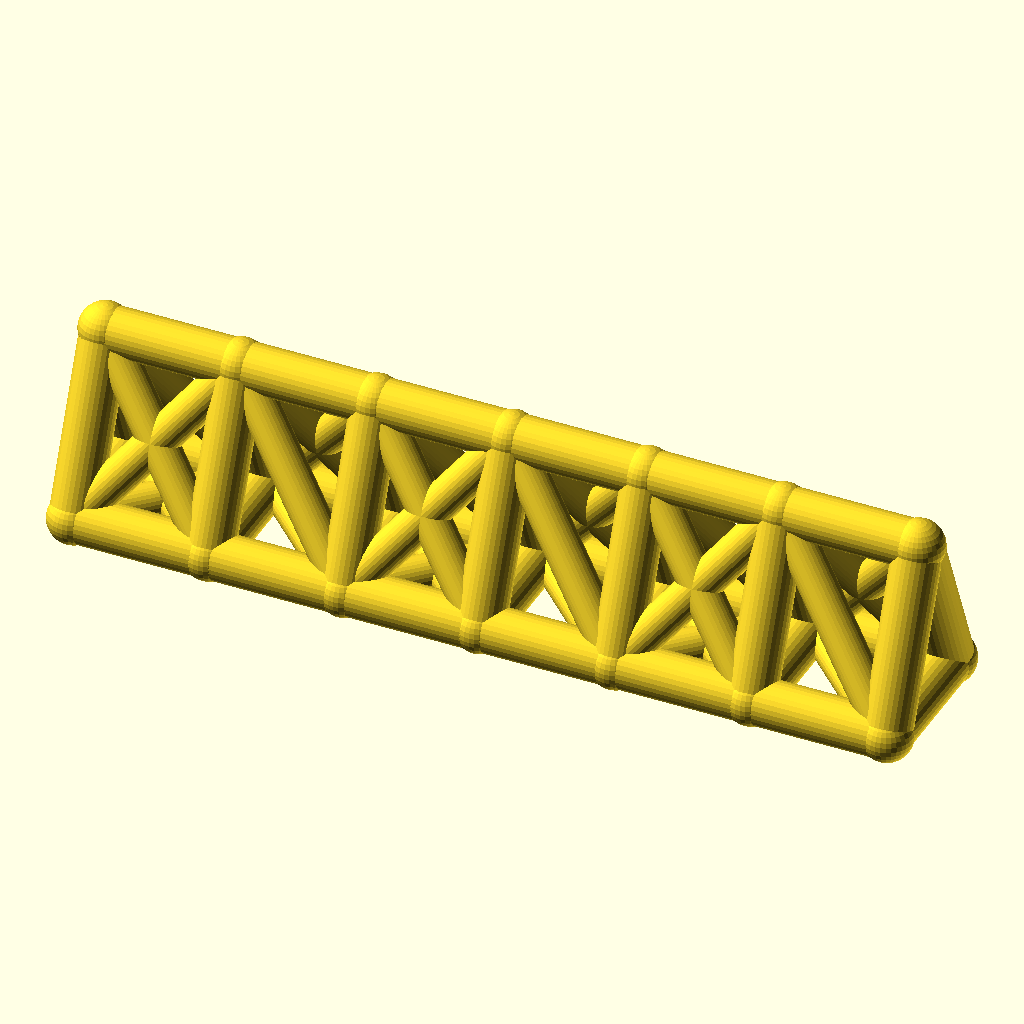
Cell 1: the model at its default parameters.
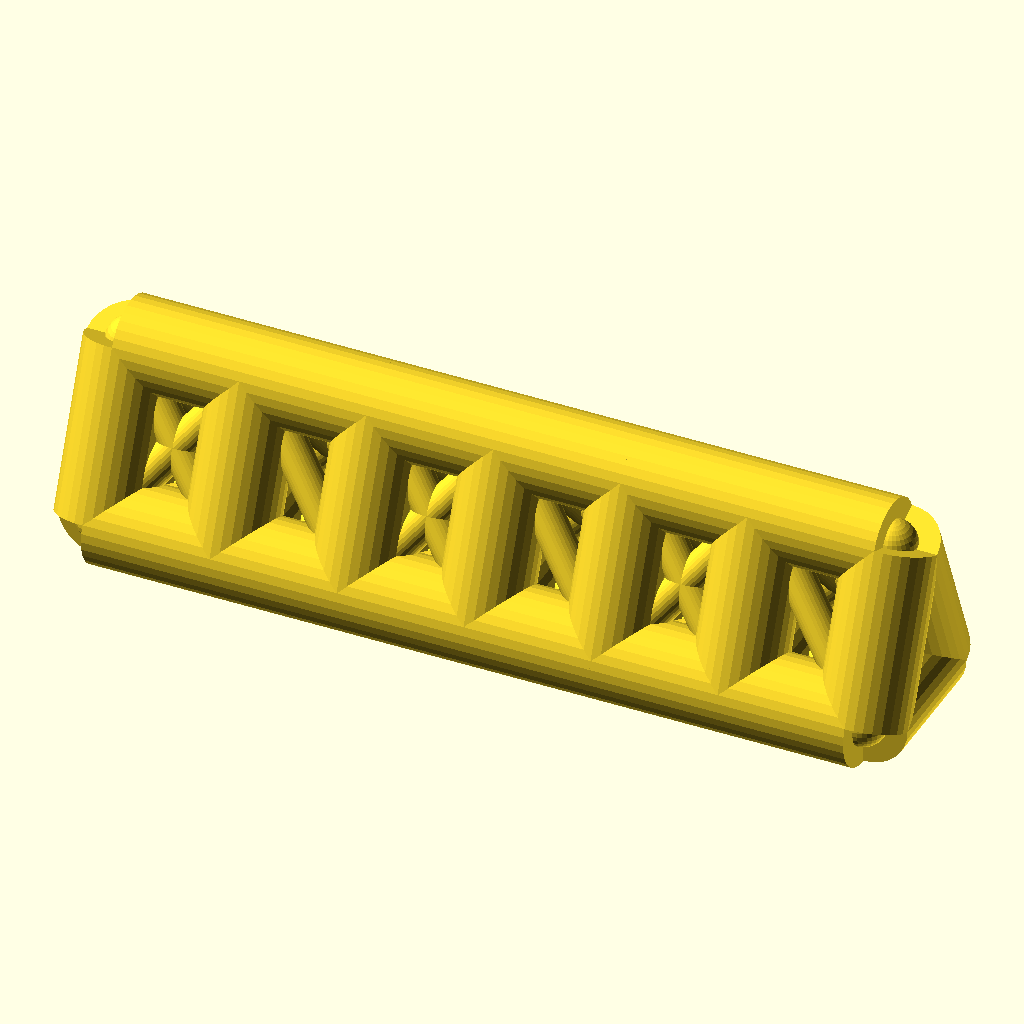
Cell 2: the same model with chord_r = 9.
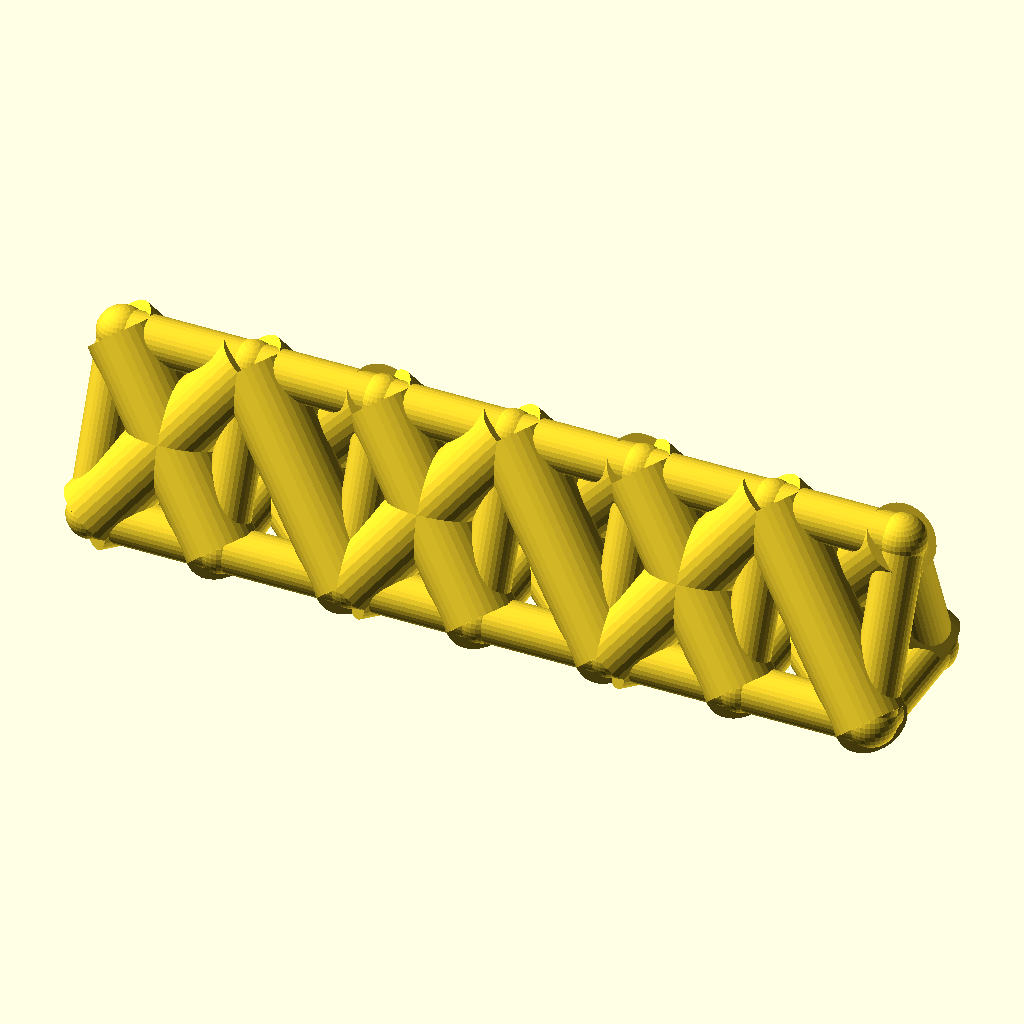
Cell 3: the same model with web_r = 7.
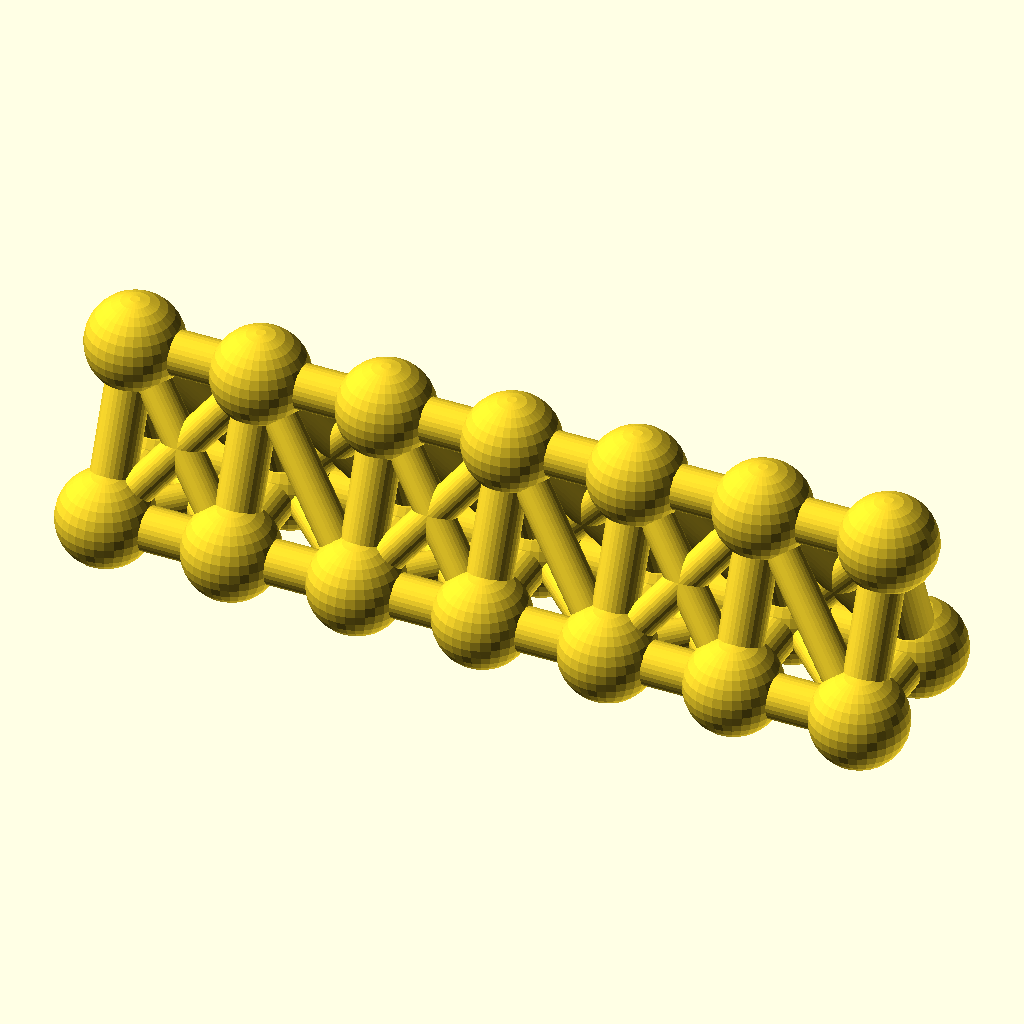
Cell 4: the same model with joint_r = 9.8.
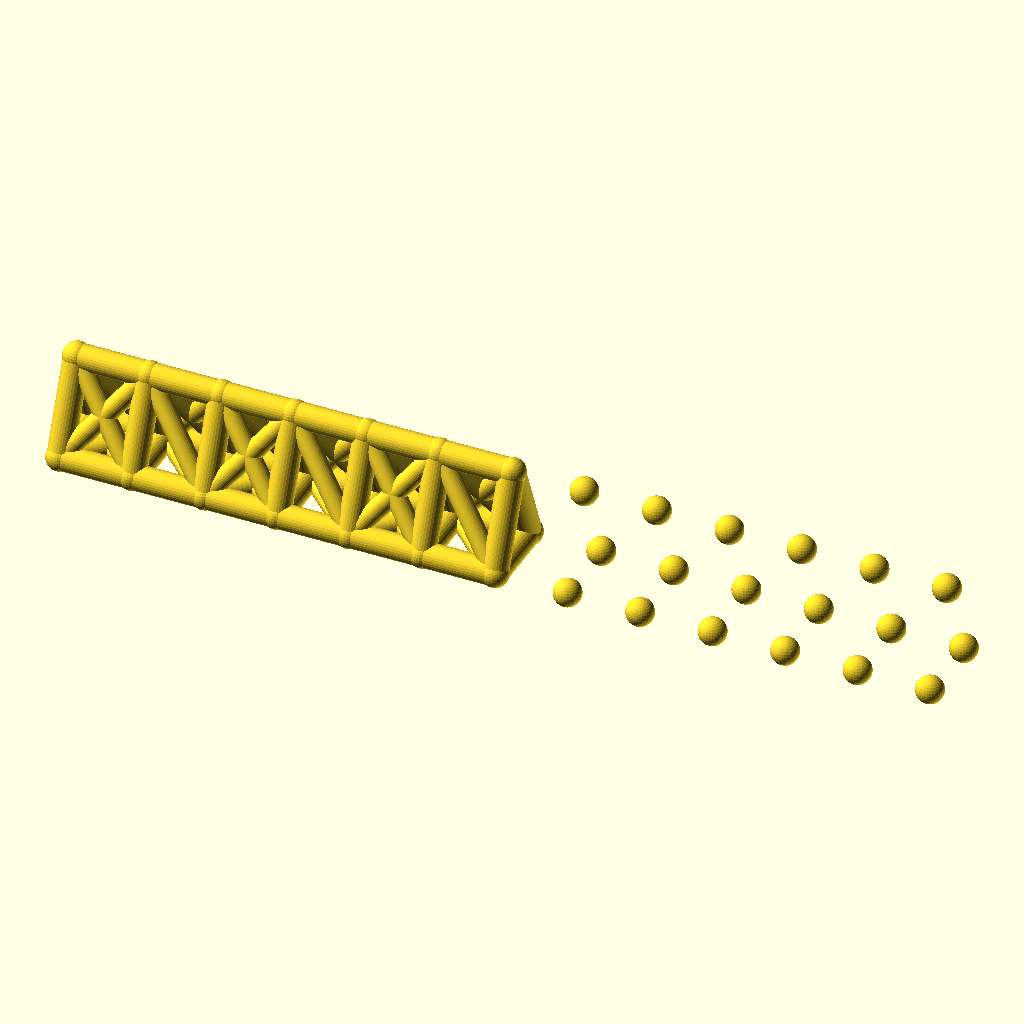
Cell 5 — bays set to 12, the other parameters unchanged.
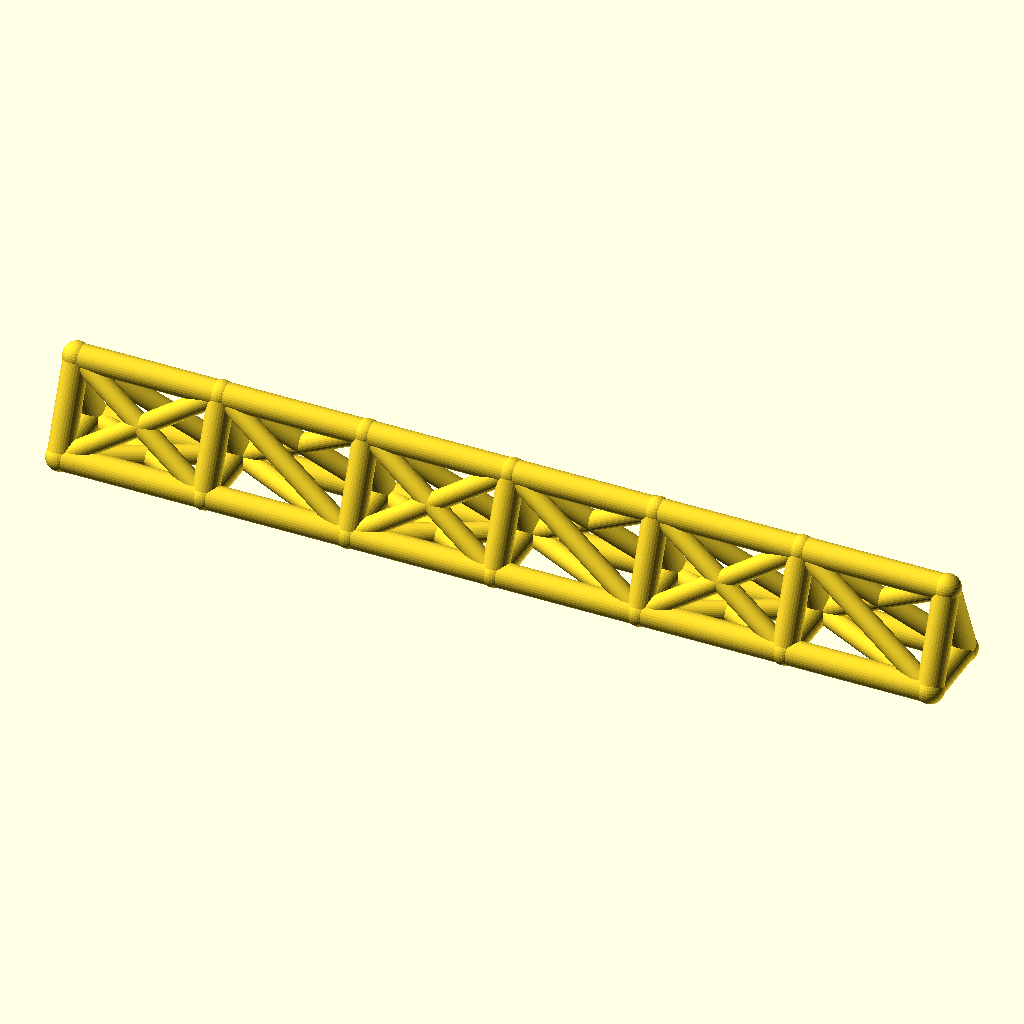
Cell 6: bay_p = 52 (everything else at default).
All cells are drawn from the same view direction (rotation 55°, 0°, 25°, orthographic, colour scheme Cornfield), but the view is re-fitted for each cell, so position and scale can differ between cells as well as the parameter.
The OpenSCAD source (optional_data/data/wire2/spaceframes/scene_0156.scad):
$fn = 32;

// ----------------------------------------------------------------------
// Space frame
// ----------------------------------------------------------------------

// --- parameters (mm) ---
chord_r = 4.5;            // chord / longeron radius
web_r = 3.5;              // diagonal and strut radius
joint_r = 4.9;            // joint ball radius
bays = 6;                 // number of bays along X
bay_p = 26;               // bay length, X
girder_w = 26;            // triangle base width, Y
girder_h = 32;            // triangle height, Z

bbox_x = bays * bay_p + 2 * joint_r;  // overall X, joints included
bbox_y = girder_w + 2 * joint_r;  // overall Y, joints included
bbox_z = girder_h + 2 * joint_r;  // overall Z, joints included
chord_d = 2 * chord_r;  // chord stock diameter
web_d = 2 * web_r;  // web stock diameter
joint_d = 2 * joint_r;  // joint ball diameter
span_x = bays * bay_p;  // overall girder length
nodes = [for (i = [0 : bays], k = [0 : 2]) [i * bay_p, k == 1 ? girder_w : k == 2 ? girder_w / 2 : 0, k == 2 ? girder_h : 0]];

module member(a, b, r) {
  /* round stock from joint a to joint b, ends buried in the joint balls */
  d = b - a;
  length = norm(d);
  translate(a) rotate([0, acos(d[2] / length), atan2(d[1], d[0])])
    cylinder(h = length, r = r);
}

module joint(p, r) {
  /* ball at the joint centre, fatter than every member meeting there */
  translate(p) sphere(r = r);
}

/* members - each call is one graph edge */
member(nodes[0], nodes[3], chord_r);
member(nodes[3], nodes[6], chord_r);
member(nodes[6], nodes[9], chord_r);
member(nodes[9], nodes[12], chord_r);
member(nodes[12], nodes[15], chord_r);
member(nodes[15], nodes[18], chord_r);
member(nodes[1], nodes[4], chord_r);
member(nodes[4], nodes[7], chord_r);
member(nodes[7], nodes[10], chord_r);
member(nodes[10], nodes[13], chord_r);
member(nodes[13], nodes[16], chord_r);
member(nodes[16], nodes[19], chord_r);
member(nodes[2], nodes[5], chord_r);
member(nodes[5], nodes[8], chord_r);
member(nodes[8], nodes[11], chord_r);
member(nodes[11], nodes[14], chord_r);
member(nodes[14], nodes[17], chord_r);
member(nodes[17], nodes[20], chord_r);
member(nodes[0], nodes[1], chord_r);
member(nodes[1], nodes[2], chord_r);
member(nodes[0], nodes[2], chord_r);
member(nodes[3], nodes[4], chord_r);
member(nodes[4], nodes[5], chord_r);
member(nodes[3], nodes[5], chord_r);
member(nodes[6], nodes[7], chord_r);
member(nodes[7], nodes[8], chord_r);
member(nodes[6], nodes[8], chord_r);
member(nodes[9], nodes[10], chord_r);
member(nodes[10], nodes[11], chord_r);
member(nodes[9], nodes[11], chord_r);
member(nodes[12], nodes[13], chord_r);
member(nodes[13], nodes[14], chord_r);
member(nodes[12], nodes[14], chord_r);
member(nodes[15], nodes[16], chord_r);
member(nodes[16], nodes[17], chord_r);
member(nodes[15], nodes[17], chord_r);
member(nodes[18], nodes[19], chord_r);
member(nodes[19], nodes[20], chord_r);
member(nodes[18], nodes[20], chord_r);
member(nodes[0], nodes[4], web_r);
member(nodes[1], nodes[3], web_r);
member(nodes[2], nodes[4], web_r);
member(nodes[0], nodes[5], web_r);
member(nodes[2], nodes[3], web_r);
member(nodes[4], nodes[6], web_r);
member(nodes[4], nodes[8], web_r);
member(nodes[5], nodes[7], web_r);
member(nodes[5], nodes[6], web_r);
member(nodes[6], nodes[10], web_r);
member(nodes[7], nodes[9], web_r);
member(nodes[8], nodes[10], web_r);
member(nodes[6], nodes[11], web_r);
member(nodes[8], nodes[9], web_r);
member(nodes[10], nodes[12], web_r);
member(nodes[10], nodes[14], web_r);
member(nodes[11], nodes[13], web_r);
member(nodes[11], nodes[12], web_r);
member(nodes[12], nodes[16], web_r);
member(nodes[13], nodes[15], web_r);
member(nodes[14], nodes[16], web_r);
member(nodes[12], nodes[17], web_r);
member(nodes[14], nodes[15], web_r);
member(nodes[16], nodes[18], web_r);
member(nodes[16], nodes[20], web_r);
member(nodes[17], nodes[19], web_r);
member(nodes[17], nodes[18], web_r);

/* joint balls */
for (p = nodes) joint(p, joint_r);
Customizer parameters (derived from the source; name, type, default, range or options):
chord_r: number, default 4.5
web_r: number, default 3.5
joint_r: number, default 4.9
bays: number, default 6
bay_p: number, default 26
girder_w: number, default 26
girder_h: number, default 32
